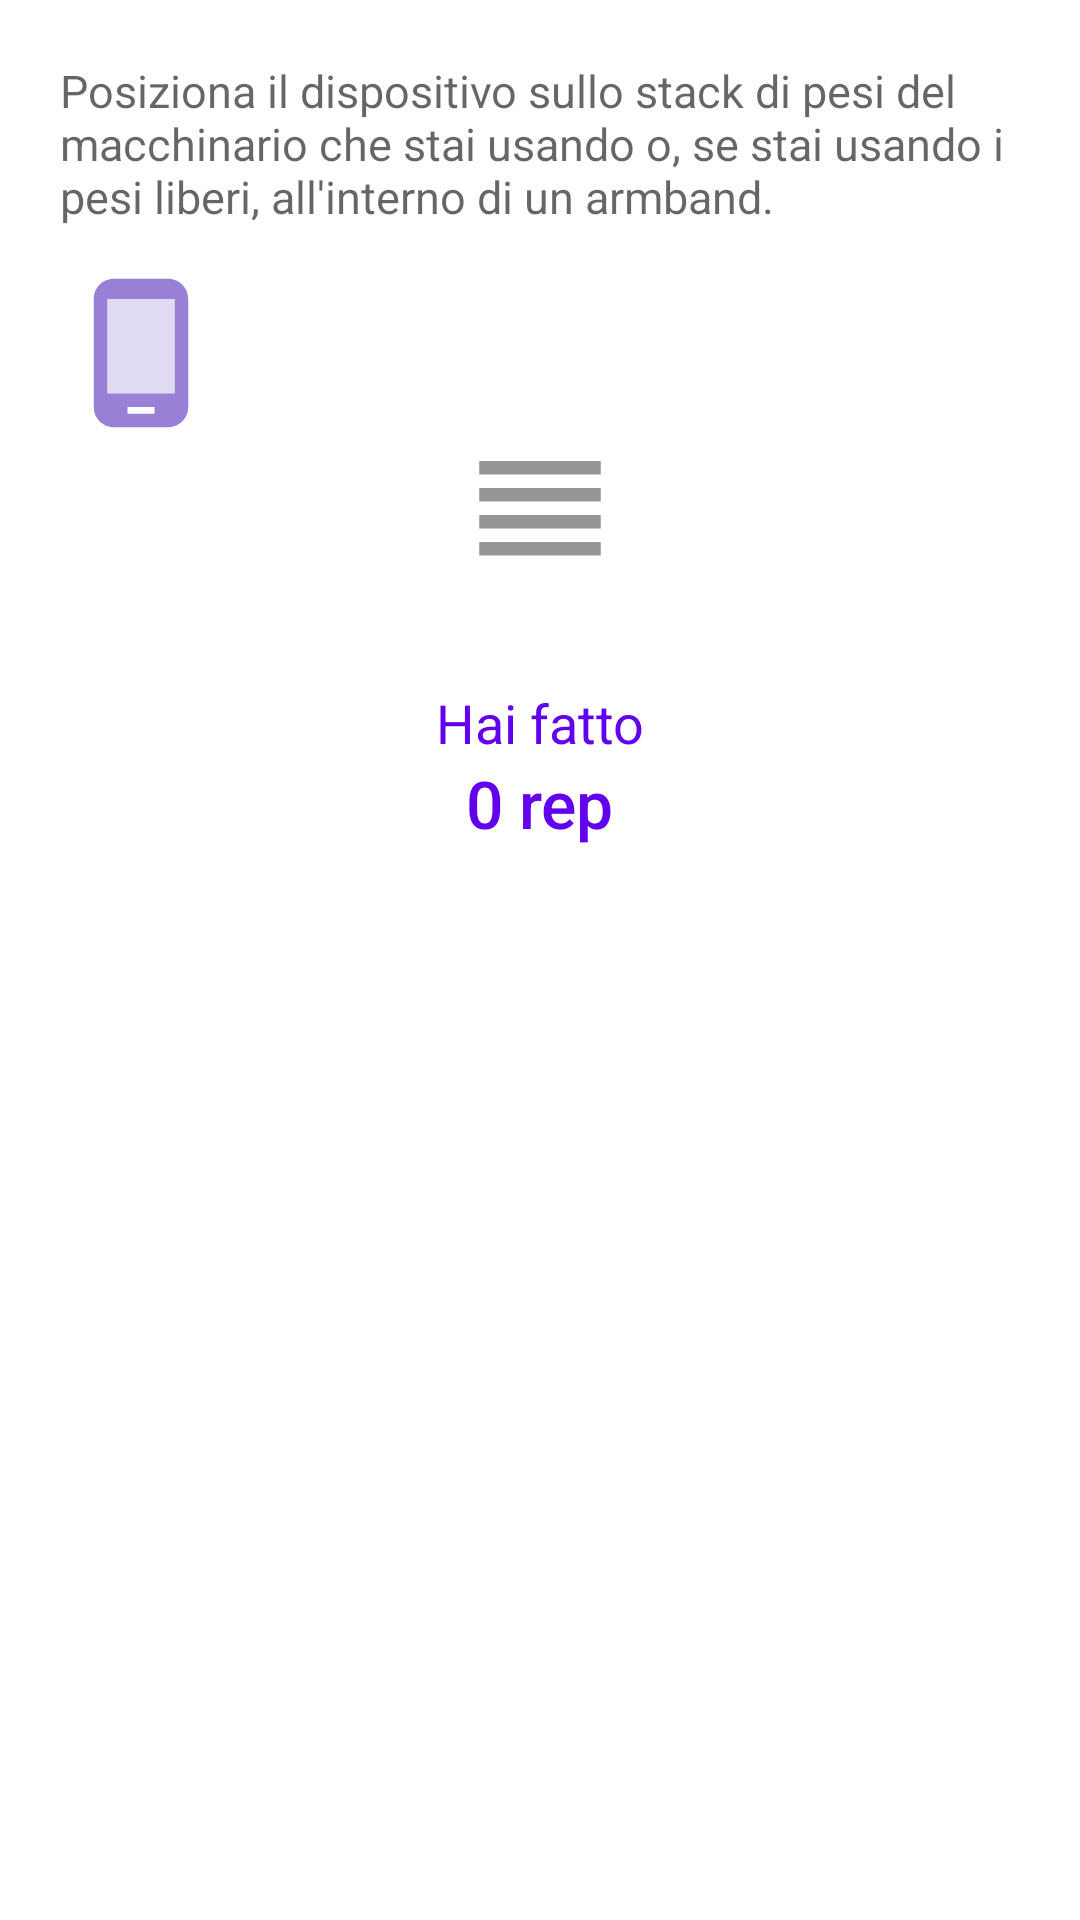

Write the Android layout XML for this screen, with the resource values it uses.
<!-- AndroidManifest.xml: application theme Theme.VirtualGymBuddy -->
<!-- res/layout/rep_counter_dialog.xml -->
<?xml version="1.0" encoding="utf-8"?>
<androidx.constraintlayout.widget.ConstraintLayout xmlns:android="http://schemas.android.com/apk/res/android"
    android:layout_width="match_parent"
    android:layout_height="match_parent"
    xmlns:app="http://schemas.android.com/apk/res-auto"
    android:paddingVertical="20dp"
    android:paddingHorizontal="20dp"
    >
    <LinearLayout
        app:layout_constraintBaseline_toTopOf="parent"
        android:layout_width="match_parent"
        android:layout_height="wrap_content"
        android:orientation="horizontal"
        android:id="@+id/rep_counter_instructions"
        >
        <TextView
            app:layout_constraintTop_toTopOf="parent"
            android:layout_width="match_parent"
            android:layout_height="wrap_content"
            style="@style/CardContent"
            android:text="@string/rep_counter_instructions"
            />
    </LinearLayout>

    <LinearLayout
        android:layout_marginTop="15dp"
        app:layout_constraintTop_toBottomOf="@id/rep_counter_instructions"
        android:orientation="horizontal"
        android:layout_width="match_parent"
        android:layout_height="wrap_content"
        android:id="@+id/phone_weight_animation"
        >

        <ImageView
            android:id="@+id/phone_icon"
            android:layout_width="wrap_content"
            android:layout_height="wrap_content"
            android:src="@drawable/ic_twotone_phone_android_24"
            />
    </LinearLayout>

    <ImageView
        android:id="@+id/weight_icon"
        android:src="@drawable/ic_baseline_weight_stack_24"
        app:layout_constraintTop_toBottomOf="@id/phone_weight_animation"
        app:layout_constraintLeft_toLeftOf="@id/phone_weight_animation"
        app:layout_constraintRight_toRightOf="@id/phone_weight_animation"
        android:layout_height="wrap_content"
        android:layout_width="wrap_content"/>

    <LinearLayout
        android:layout_width="match_parent"
        android:layout_height="wrap_content"
        android:orientation="vertical"
        android:layout_marginTop="30dp"
        app:layout_constraintTop_toBottomOf="@id/weight_icon"
    >
        <TextView
            android:layout_width="match_parent"
            android:layout_height="wrap_content"
            android:gravity="center"
            style="@style/CardTitle"
            android:text="@string/rep_counter_text"
        />
        <LinearLayout
            android:gravity="center"
            android:layout_width="match_parent"
            android:layout_height="match_parent"
            android:orientation="horizontal"
        >
            <TextView
                style="@style/FragmentTitle"
                android:layout_width="wrap_content"
                android:layout_height="wrap_content"
                android:id="@+id/rep_count"
                android:text="0"
                />
            <TextView
                style="@style/FragmentTitle"
                android:layout_marginLeft="5dp"
                android:layout_width="wrap_content"
                android:layout_height="wrap_content"
                android:text="rep"/>

        </LinearLayout>
    </LinearLayout>

</androidx.constraintlayout.widget.ConstraintLayout>
<!-- resources referenced by this layout -->
<resources>
  <!-- drawable ic_baseline_weight_stack_24 (drawable) -->
  <vector android:alpha="0.69" android:autoMirrored="true"
      android:height="54dp" android:tint="?attr/colorControlNormal"
      android:viewportHeight="24" android:viewportWidth="24"
      android:width="54dp" xmlns:android="http://schemas.android.com/apk/res/android">
      <path android:fillColor="@android:color/white"
          android:pathData="
          M3,
          10h18v-2H3V17zM3,
          14h18v-2H3V17zM3,
          18h18v-2H3V17zM3,
          2v4h18V4H3z"/>
  </vector>
  <!-- drawable ic_twotone_phone_android_24 (drawable) -->
  <vector android:alpha="0.69" android:autoMirrored="true"
      android:height="54dp" android:tint="?attr/colorAccent"
      android:viewportHeight="24" android:viewportWidth="24"
      android:width="54dp" xmlns:android="http://schemas.android.com/apk/res/android">
      <path android:fillAlpha="0.3"
          android:fillColor="@android:color/white"
          android:pathData="M7,4h10v14H7z" android:strokeAlpha="0.3"/>
      <path android:fillColor="@android:color/white" android:pathData="M16,1L8,1C6.34,1 5,2.34 5,4v16c0,1.66 1.34,3 3,3h8c1.66,0 3,-1.34 3,-3L19,4c0,-1.66 -1.34,-3 -3,-3zM14,21h-4v-1h4v1zM17,18L7,18L7,4h10v14z"/>
  </vector>
  <string name="rep_counter_instructions">Posiziona il dispositivo sullo stack di pesi del macchinario che stai usando o, se stai usando i pesi liberi, all\'interno di un armband.</string>
  <string name="rep_counter_text">Hai fatto</string>
  <style name="CardContent" parent="Base.CardView">
          <item name="android:textSize">15sp</item>
          <item name="android:textColor">@color/material_on_background_emphasis_medium</item>
          <item name="android:fontWeight">1000</item>
      </style>
  <style name="CardTitle" parent="Base.CardView">
          <item name="android:textSize">18sp</item>
          <item name="android:textColor">@color/design_default_color_primary</item>
          <item name="android:fontWeight">1000</item>
      </style>
  <style name="FragmentTitle" parent="@style/TextAppearance.AppCompat.Title">
          <item name="android:textSize">22sp</item>
          <item name="android:textColor">@color/design_default_color_primary</item>
          <item name="android:fontWeight">1000</item>
      </style>
  <style name="Theme.VirtualGymBuddy" parent="Theme.MaterialComponents.DayNight.DarkActionBar">
          
          <item name="colorPrimary">@color/purple_500</item>
          <item name="colorPrimaryVariant">@color/purple_700</item>
          <item name="colorOnPrimary">@color/white</item>
          
          <item name="colorSecondary">@color/purple_400</item>
          <item name="colorSecondaryVariant">@color/teal_700</item>
          <item name="colorOnSecondary">@color/white</item>
          
          <item name="android:statusBarColor" tools:targetApi="l">?attr/colorPrimaryVariant</item>
          
      </style>
  <color name="purple_500">#FF6200EE</color>
  <color name="purple_700">#FF3700B3</color>
  <color name="white">#FFFFFFFF</color>
  <color name="purple_400">#6746c3</color>
  <color name="teal_700">#FF018786</color>
</resources>
